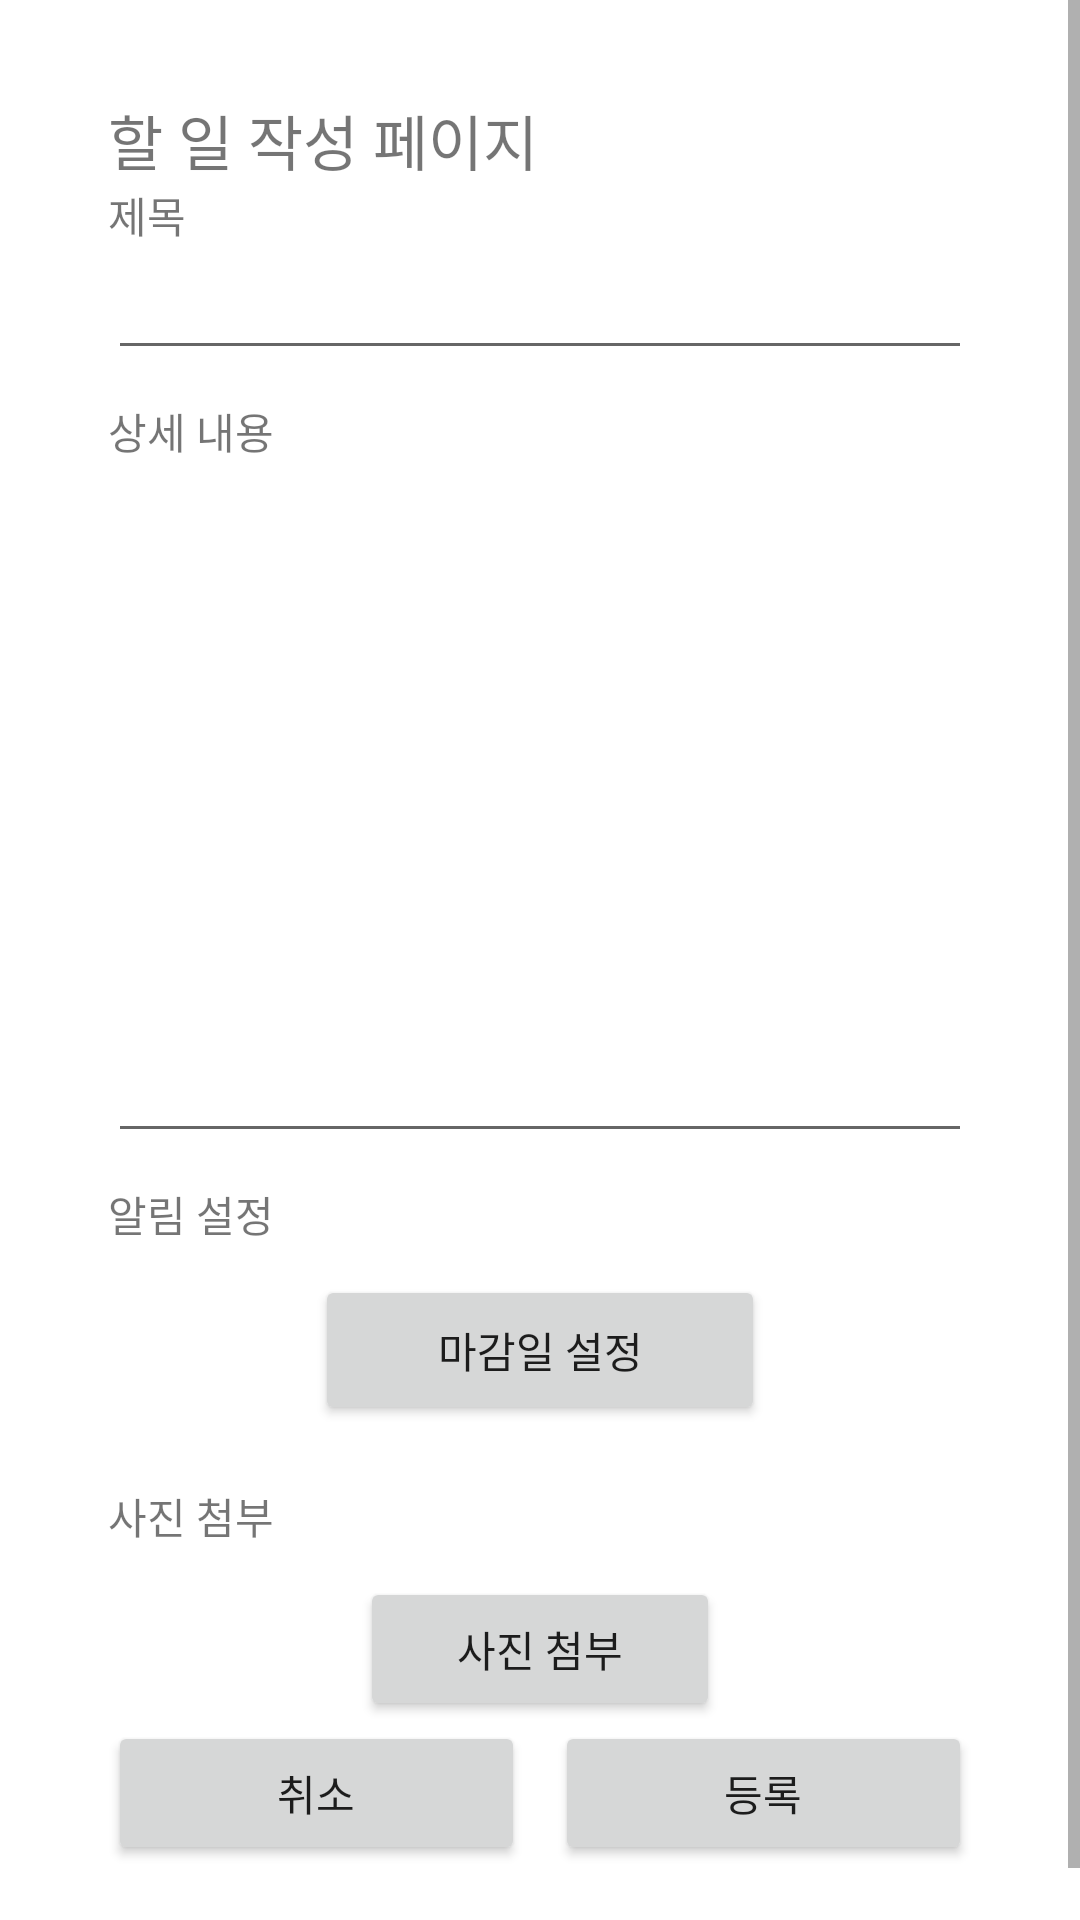

Reconstruct the res/layout file that produces this screen, plus the resources it refers to.
<!-- AndroidManifest.xml: application theme Theme.Kim3409_todoRe -->
<!-- res/layout/fragment_edit.xml -->
<?xml version="1.0" encoding="utf-8"?>
<androidx.constraintlayout.widget.ConstraintLayout xmlns:android="http://schemas.android.com/apk/res/android"
    xmlns:app="http://schemas.android.com/apk/res-auto"
    xmlns:tools="http://schemas.android.com/tools"
    android:layout_width="match_parent"
    android:layout_height="match_parent"
    >

    
    <ScrollView
        xmlns:android="http://schemas.android.com/apk/res/android"
        android:layout_width="match_parent"
        android:layout_height="match_parent">


        <LinearLayout
            android:layout_width="match_parent"
            android:layout_height="wrap_content"
            android:orientation="vertical"
            android:padding="16dp">
            <TextView
                android:id="@+id/textView"
                android:layout_width="wrap_content"
                android:layout_height="wrap_content"
                android:layout_marginTop="16dp"
                android:text="할 일 작성 페이지"
                android:textSize="20sp"
                android:layout_marginLeft="20dp"
                />

            <TextView
                android:layout_width="wrap_content"
                android:layout_height="wrap_content"
                android:layout_marginLeft="20dp"
                android:text="제목" />

            <EditText
                android:id="@+id/titleInput"
                android:layout_width="match_parent"
                android:layout_height="wrap_content"
                android:layout_marginLeft="20dp"
                android:layout_marginRight="20dp"
                android:maxLines="1" />

            <TextView
                android:layout_width="wrap_content"
                android:layout_height="wrap_content"
                android:layout_marginLeft="20dp"
                android:layout_marginTop="10dp"
                android:text="상세 내용" />
            <EditText
                android:id="@+id/contentInput"
                android:layout_width="match_parent"
                android:layout_height="wrap_content"
                android:layout_marginLeft="20dp"
                android:layout_marginRight="20dp"
                android:gravity="top|start"
                android:inputType="textMultiLine"
                android:lines="10"
                android:maxLines="10" />


            <TextView
                android:layout_width="wrap_content"
                android:layout_height="wrap_content"
                android:layout_marginLeft="20dp"
                android:layout_marginTop="10dp"
                android:text="알림 설정" />

            <LinearLayout
                android:layout_marginTop="10dp"
                android:layout_width="match_parent"
                android:layout_height="wrap_content"
                android:orientation="horizontal"
                android:layout_marginLeft="20dp"
                android:layout_marginRight="20dp"
                android:gravity="center">
                <Button
                    android:id="@+id/dueDateBtn"
                    android:layout_width="150dp"
                    android:layout_height="50dp"
                    android:text="마감일 설정"/>
                <Button
                    android:id="@+id/alarmBtn"
                    android:layout_width="150dp"
                    android:layout_height="50dp"
                    android:layout_marginLeft="10dp"
                    android:text="알림 설정"
                    android:visibility="gone"/>
            </LinearLayout>
            <LinearLayout
                android:layout_marginTop="10dp"
                android:layout_width="match_parent"
                android:layout_height="wrap_content"
                android:orientation="vertical"
                android:layout_marginLeft="20dp"
                android:layout_marginRight="20dp"
                android:gravity="center">
                <TextView
                    android:id="@+id/dueDateText"
                    android:layout_width="match_parent"
                    android:layout_height="wrap_content"
                    android:visibility="gone"
                    android:text="마감일:"/>
                <TextView
                    android:id="@+id/alarmText"
                    android:layout_width="match_parent"
                    android:layout_height="wrap_content"
                    android:visibility="gone"
                    android:text="알림일:"/>
            </LinearLayout>

            <TextView
                android:layout_width="wrap_content"
                android:layout_height="wrap_content"
                android:layout_marginLeft="20dp"
                android:layout_marginTop="10dp"
                android:text="사진 첨부" />

            <LinearLayout
                android:layout_marginTop="10dp"
                android:layout_width="match_parent"
                android:layout_height="wrap_content"
                android:orientation="horizontal"
                android:layout_marginLeft="20dp"
                android:layout_marginRight="20dp"
                android:gravity="center">
                <Button
                    android:id="@+id/addPicBtn"
                    android:layout_width="120dp"
                    android:layout_height="wrap_content"
                    android:text="사진 첨부" />

                <Button
                    android:layout_marginLeft="50dp"
                    android:layout_width="wrap_content"
                    android:layout_height="wrap_content"
                    android:background="@android:drawable/ic_menu_gallery"
                    android:visibility="gone"
                    />
            </LinearLayout>
            <LinearLayout
                android:layout_width="match_parent"
                android:layout_height="wrap_content"
                android:orientation="horizontal"
                android:layout_marginLeft="20dp"
                android:layout_marginRight="20dp"
                android:layout_marginBottom="20dp"
                android:gravity="center"
                app:layout_constraintBottom_toBottomOf="parent"
                app:layout_constraintStart_toStartOf="parent"
                app:layout_constraintEnd_toEndOf="parent">
                <Button
                    android:id="@+id/cancelBtn"
                    android:layout_width="120dp"
                    android:layout_height="wrap_content"
                    android:text="취소"
                    android:layout_weight="1"/>

                <Button
                    android:id="@+id/confirmBtn"
                    android:layout_width="120dp"
                    android:layout_height="wrap_content"
                    android:layout_marginLeft="10dp"
                    android:text="등록"
                    android:layout_weight="1"/>
            </LinearLayout>
        </LinearLayout>
    </ScrollView>


</androidx.constraintlayout.widget.ConstraintLayout>
<!-- resources referenced by this layout -->
<resources>
  <style name="Theme.Kim3409_todoRe" parent="Theme.MaterialComponents.DayNight.DarkActionBar">
          
          <item name="colorPrimary">@color/purple_500</item>
          <item name="colorPrimaryVariant">@color/purple_700</item>
          <item name="colorOnPrimary">@color/white</item>
          
          <item name="colorSecondary">@color/teal_200</item>
          <item name="colorSecondaryVariant">@color/teal_700</item>
          <item name="colorOnSecondary">@color/black</item>
          
          <item name="android:statusBarColor">?attr/colorPrimaryVariant</item>
          
      </style>
  <!-- not gathered from this repository: default colours our renderer supplied (Android Studio template values) -->
  <color name="purple_500">#FF6200EE</color>
  <color name="purple_700">#FF3700B3</color>
  <color name="teal_200">#FF03DAC5</color>
  <color name="teal_700">#FF018786</color>
  <color name="black">#FF000000</color>
  <color name="white">#FFFFFFFF</color>
</resources>
